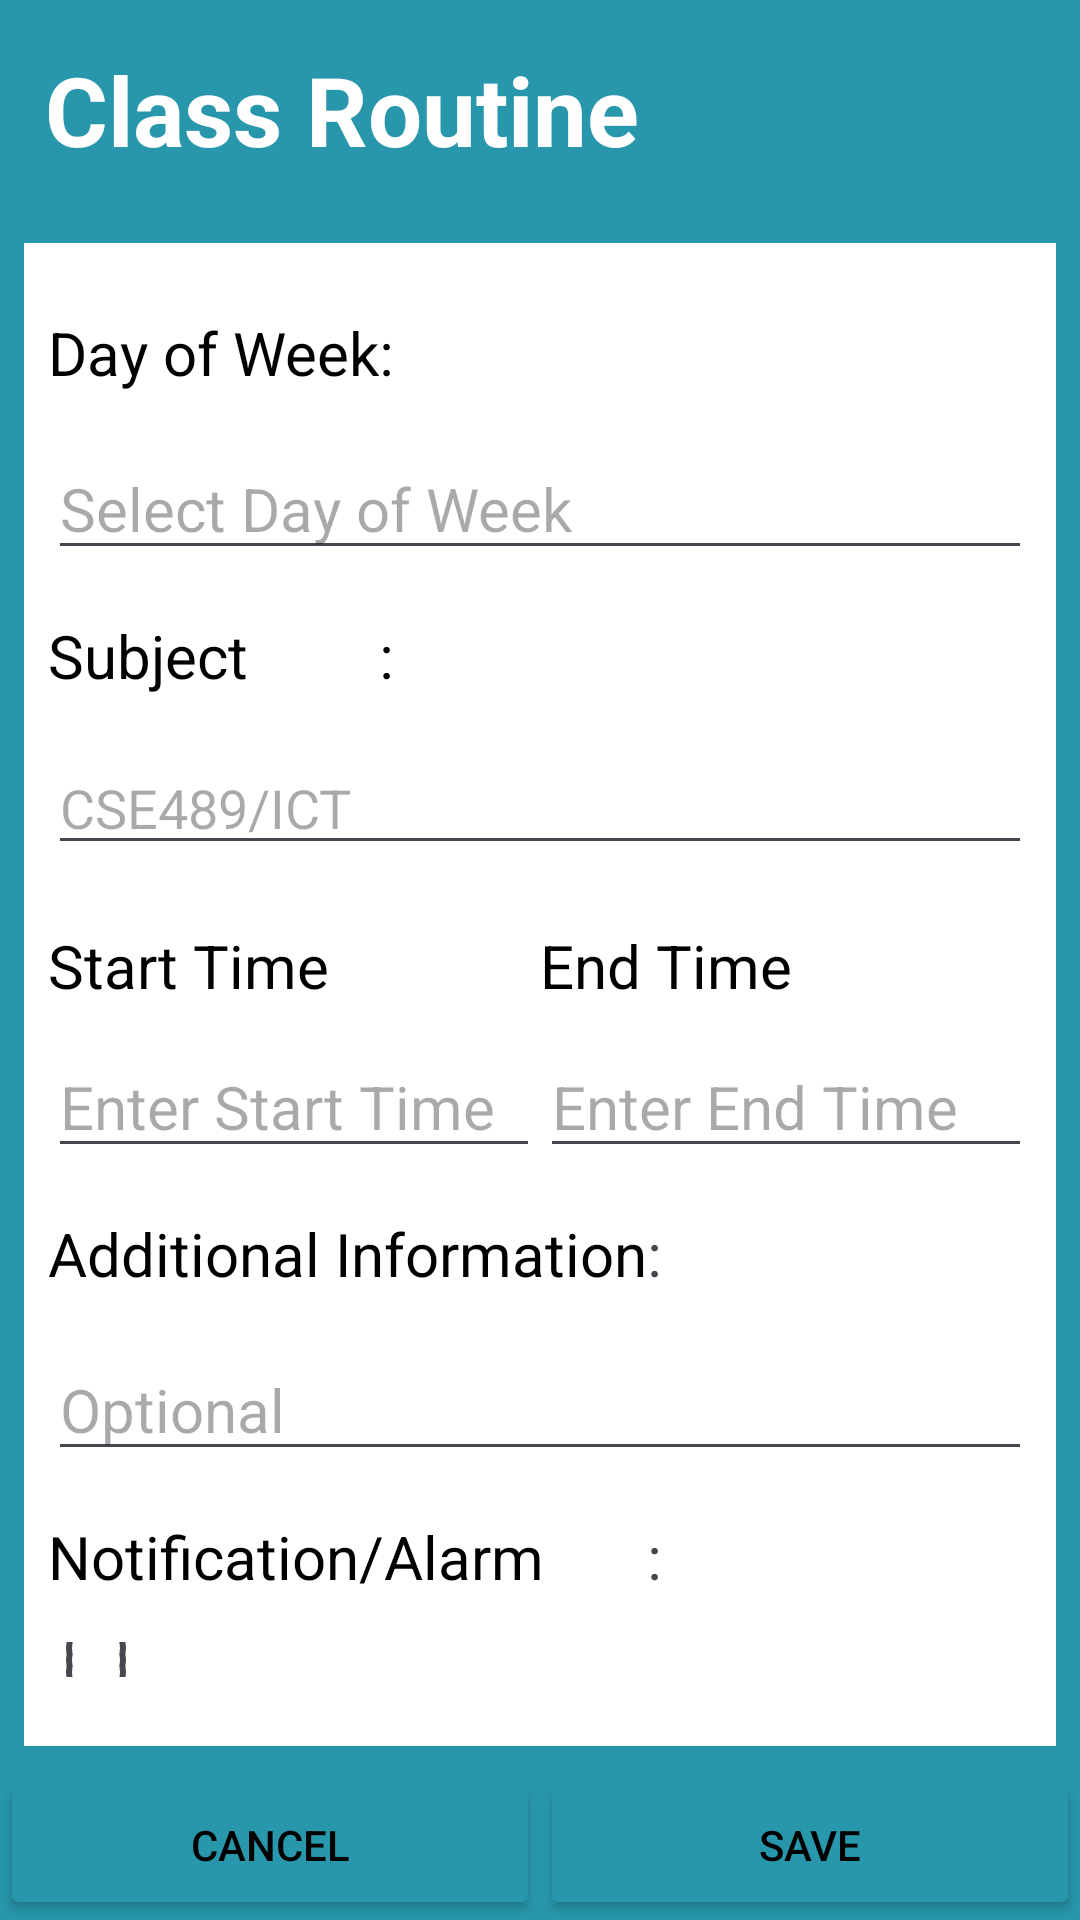

Layout XML and referenced resources for this Android screen:
<!-- AndroidManifest.xml: application theme Theme.SchoolNotification -->
<!-- res/layout/activity_class_routine_form.xml -->
<?xml version="1.0" encoding="utf-8"?>
<androidx.constraintlayout.widget.ConstraintLayout xmlns:android="http://schemas.android.com/apk/res/android"
    xmlns:app="http://schemas.android.com/apk/res-auto"
    xmlns:tools="http://schemas.android.com/tools"
    android:layout_width="match_parent"
    android:layout_height="match_parent"
    tools:context=".ClassRoutineFormActivity">
        <LinearLayout
            android:layout_width="match_parent"
            android:layout_height="match_parent"
            android:orientation="vertical"
            android:background="@color/blue">

            <TextView
                android:layout_width="match_parent"
                android:layout_height="wrap_content"
                android:text="@string/Class_Routine"
                android:textAppearance="@color/cardview_light_background"
                android:textSize="32sp"
                android:fontFamily="sans-serif"
                android:textStyle="bold"
                android:textColor="@color/white"
                android:padding="15dp"
                />
            <TableLayout
                android:layout_width="match_parent"
                android:layout_height="0dp"
                android:layout_weight="1"
                android:background="#ffffff"
                android:layout_margin="8dp"
                android:padding="8dp">

                <TableRow
                    android:layout_marginTop="15dp">
                    <TextView
                        android:text="Day of Week"
                        android:textColor="@color/black"
                        android:textSize="20sp"/>
                    <TextView
                        android:textColor="@color/black"
                        android:text=":"
                        android:textSize="20sp"/>
                </TableRow>
                <TableRow
                    android:layout_marginTop="15dp">

                    <EditText
                        android:id="@+id/etWeekDay"
                        android:layout_width="0dp"
                        android:layout_height="wrap_content"
                        android:layout_weight="1"
                        android:hint="Select Day of Week"
                        android:textColor="#000000"
                        android:textSize="20sp"
                        android:focusable="false"
                        android:clickable="true"
                        android:inputType="none"
                        android:onClick="showDayOfWeekDialog"
                    />

                </TableRow>
                <TableRow
                    android:layout_marginTop="15dp">
                    <TextView
                        android:text="Subject"
                        android:textColor="@color/black"
                        android:textSize="20sp"/>
                    <TextView
                        android:textColor="@color/black"
                        android:text=":"
                        android:textSize="20sp"/>
                </TableRow>
                <TableRow
                    android:layout_marginTop="15dp">

                    <EditText
                        android:id="@+id/etSubject"
                        android:layout_weight="1"
                        android:textColor="@color/black"
                        android:hint="CSE489/ICT"/>
                </TableRow>

                <TableLayout
                    android:layout_width="match_parent"
                    android:layout_height="wrap_content"
                    android:layout_marginTop="10dp">

                    <TableRow
                        android:layout_width="match_parent"
                        android:layout_height="wrap_content"
                        android:layout_marginTop="10dp">

                        <TextView
                            android:layout_width="0dp"
                            android:layout_height="wrap_content"
                            android:layout_weight="1"
                            android:textColor="#000000"
                            android:text="Start Time"
                            android:textSize="20sp"/>

                        <TextView
                            android:layout_width="0dp"
                            android:layout_height="wrap_content"
                            android:layout_weight="1"
                            android:textColor="#000000"
                            android:text="End Time"
                            android:textSize="20sp"/>

                    </TableRow>

                    <TableRow
                        android:layout_width="match_parent"
                        android:layout_height="wrap_content"
                        android:layout_marginTop="10dp">

                        <EditText
                            android:id="@+id/startTime"
                            android:layout_width="0dp"
                            android:layout_height="wrap_content"
                            android:layout_weight="1"
                            android:hint="Enter Start Time"
                            android:textColor="#000000"
                            android:textSize="20sp"
                            android:focusable="false"
                            android:clickable="true"
                            android:inputType="none"
                            android:onClick="showStartTimePicker"
                        />


                        <EditText
                            android:id="@+id/EndTime"
                            android:layout_width="0dp"
                            android:layout_height="wrap_content"
                            android:layout_weight="1"
                            android:hint="Enter End Time"
                            android:textColor="#000000"
                            android:textSize="20sp"
                            android:focusable="false"
                            android:clickable="true"
                            android:inputType="none"
                            android:onClick="showEndTimePicker"
                        />


                    </TableRow>
                    <TableRow
                        android:layout_marginBottom="15dp"
                        android:layout_marginTop="15dp">
                        <TextView
                            android:textColor="@color/black"
                            android:text="Additional Information"
                            android:textSize="20sp"/>
                        <TextView
                            android:text=":"
                            android:textSize="20sp"/>
                    </TableRow>
                    <TableRow
                        android:layout_marginBottom="15dp">
                        <EditText
                            android:id="@+id/Addition"
                            android:layout_width="0dp"
                            android:layout_height="wrap_content"
                            android:layout_weight="1"
                            android:hint="Optional"
                            android:inputType="text"
                            android:textColor="#000000"
                            android:textSize="20sp"/>
                    </TableRow>
                    <TableRow
                        android:layout_marginBottom="15dp">
                        <TextView
                            android:textColor="@color/black"
                            android:text="Notification/Alarm"
                            android:textSize="20sp"/>
                        <TextView
                            android:text=":"
                            android:textSize="20sp"/>
                    </TableRow>
                    <TableRow
                        android:layout_marginBottom="15dp">
                        <RadioGroup
                            android:id="@+id/rgNotificationAlarm"
                            android:layout_width="wrap_content"
                            android:layout_height="wrap_content"
                            android:layout_weight="1"
                            android:orientation="vertical">

                            <RadioButton
                                android:id="@+id/rbNotification"
                                android:layout_width="wrap_content"
                                android:layout_height="wrap_content"
                                android:text="Notification"
                                android:textSize="20sp"
                                android:layout_weight="1">

                            </RadioButton>
                            <RadioButton
                                android:id="@+id/rbAlarm"
                                android:layout_width="wrap_content"
                                android:layout_height="wrap_content"
                                android:text="Alarm"
                                android:textSize="20sp"
                                android:layout_weight="1">

                            </RadioButton>
                            <RadioButton
                                android:id="@+id/rbBoth"
                                android:layout_width="wrap_content"
                                android:layout_height="wrap_content"
                                android:text="Both"
                                android:textSize="20sp"
                                android:layout_weight="1">

                            </RadioButton>
                        </RadioGroup>
                    </TableRow>

                </TableLayout>




            </TableLayout>


            <LinearLayout
                android:layout_width="match_parent"
                android:layout_height="50dp"
                android:orientation="horizontal">
                <Button
                    android:id="@+id/buttoncancel"
                    android:layout_width="0dp"
                    android:layout_height="match_parent"
                    android:layout_weight="1"
                    android:text="Cancel"
                    android:backgroundTint="@color/blue"
                    android:textColor="#000000"/>

                <Button
                    android:id="@+id/buttonsave"
                    android:layout_width="0dp"
                    android:layout_height="match_parent"
                    android:layout_weight="1"
                    android:text="Save"
                    android:backgroundTint="@color/blue"
                    android:textColor="#000000"/>
            </LinearLayout>
        </LinearLayout>

</androidx.constraintlayout.widget.ConstraintLayout>
<!-- resources referenced by this layout -->
<resources>
  <color name="black">#FF000000</color>
  <color name="blue">#2896AB</color>
  <color name="white">#FFFFFFFF</color>
  <string name="Class_Routine">Class Routine</string>
  <style name="Theme.SchoolNotification" parent="Base.Theme.SchoolNotification" />
  <style name="Base.Theme.SchoolNotification" parent="Theme.Material3.DayNight.NoActionBar">
          
          
      </style>
</resources>
